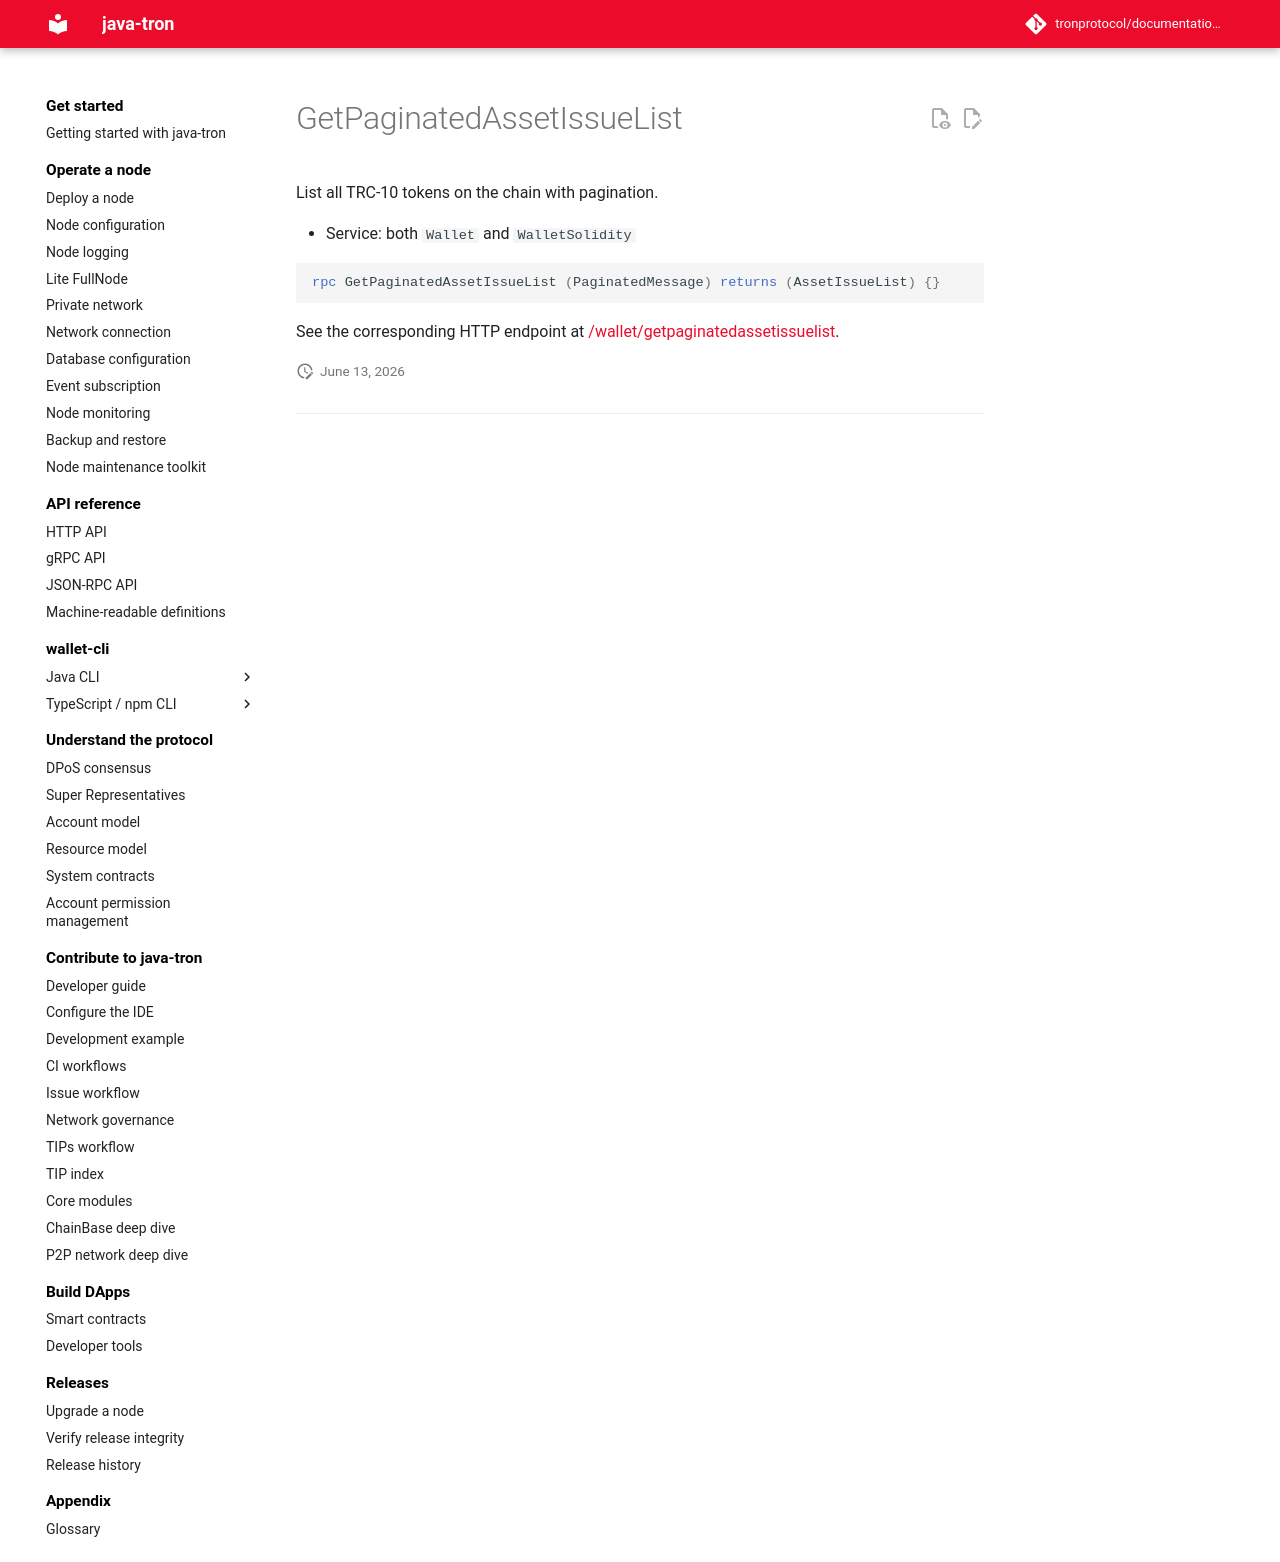

repository: tronprotocol/documentation-en · page: api/rpc/asset/GetPaginatedAssetIssueList/index.html · generator: mkdocs

# GetPaginatedAssetIssueList

List all TRC-10 tokens on the chain with pagination.

- Service: both `Wallet` and `WalletSolidity`

```protobuf
rpc GetPaginatedAssetIssueList (PaginatedMessage) returns (AssetIssueList) {}
```

See the corresponding HTTP endpoint at [/wallet/getpaginatedassetissuelist](../../http/asset/getpaginatedassetissuelist.md).
